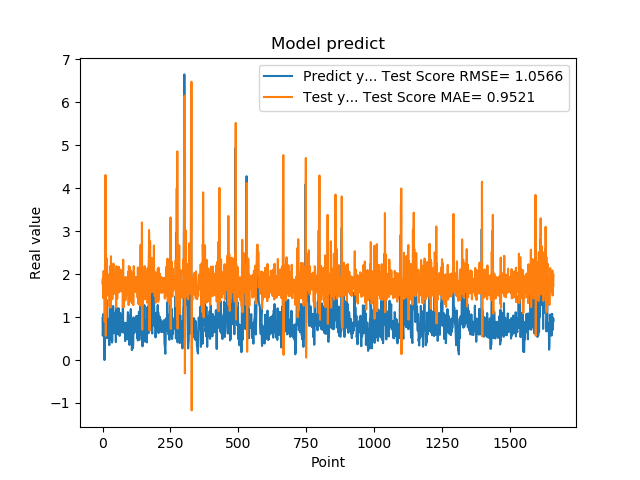

The data file committed next to this chart (first rows):
9.743152856830000763e-01, 1.783907095654754027e+00
5.654720067979999154e-01, 1.895877820153631710e+00
7.307389974590000614e-01, 1.443715274122596925e+00
1.074290990829999792e+00, 1.839667902217527518e+00
9.521890282630000035e-01, 2.072999554391395716e+00
9.879170060160000766e-01, 1.754068153127614105e+00
1.011654973029999960e+00, 1.859824573661703617e+00
0.000000000000000000e+00, 1.861784225533589465e+00
7.643579840659999736e-01, 8.933904518877238132e-01
7.788103222849999119e-01, 2.204265331633480596e+00
3.306220054629999794e+00, 1.769137424124423097e+00
1.055441975589999970e+00, 4.307140114272322684e+00
7.543110251430000801e-01, 5.634071326849375838e-01
7.915459871289999283e-01, 1.575731613323575031e+00
1.409499049189999909e+00, 1.787191354302363866e+00
8.875439763070001042e-01, 2.363833865135874124e+00
6.401469707490000660e-01, 1.496684705073480171e+00
5.082880258560000808e-01, 1.565074984518304069e+00
8.640019893649999450e-01, 1.584563489117852386e+00
5.725920200349999822e-01, 2.000853578540350064e+00
8.469420075419999971e-01, 1.514752405504002697e+00
9.181020259860001032e-01, 1.946732703933222286e+00
7.976629734039999420e-01, 1.854276680062038718e+00
9.608020186419998776e-01, 1.697264912463866349e+00
9.555831551549999192e-01, 1.924205285933844101e+00
3.470349907879999862e-01, 1.823673317210666944e+00
9.546210169789999256e-01, 1.248896124653195994e+00
1.293938040730000072e+00, 2.182925180478531235e+00
5.251880288119999962e-01, 2.154941481510375123e+00
4.773890078070000542e-01, 1.219836648924249811e+00
1.275226235389999907e+00, 1.622534846116244767e+00
8.723750114439999814e-01, 2.417510156844725255e+00
8.355640172959999390e-01, 1.560345482572190079e+00
7.321749925609999377e-01, 1.760241125810965146e+00
7.640249729160000225e-01, 1.682986200614910333e+00
4.072830080990000323e-01, 1.773841226331318577e+00
4.752210080619999610e-01, 1.416989885064861010e+00
8.781340122220000488e-01, 1.689464576415653729e+00
7.414129972460000717e-01, 2.033855803454108102e+00
1.258002042770000051e+00, 1.666922618862963112e+00
1.069700956339999953e+00, 2.245177392940745698e+00
7.274609804150000691e-01, 1.759889145882194805e+00
7.892770171170000459e-01, 1.541846323860722512e+00
6.237750053410000550e-01, 1.800736584390423944e+00
6.914690136910000007e-01, 1.606892732885858877e+00
8.557710051540000640e-01, 1.768054401133716480e+00
7.093830108640000187e-01, 1.885501888561082140e+00
1.014547944070000041e+00, 1.649462199339652546e+00
1.115731000900000103e+00, 2.027789430568297746e+00
4.182830154900000208e-01, 1.946694863362610883e+00
1.002280950550000105e+00, 1.222705484981246205e+00
1.218860983849999968e+00, 2.187023754231892436e+00
1.143296003339999922e+00, 2.053892538861612937e+00
6.528189778330000248e-01, 1.853839682502704589e+00
6.746559739110000731e-01, 1.428060606581298853e+00
6.009536385540000802e-01, 1.735038777826221734e+00
6.694570183749999348e-01, 1.652197077059027741e+00
6.538079977039999990e-01, 1.760442802596162037e+00
7.814120054240000224e-01, 1.705462582448169950e+00
1.206303954120000022e+00, 1.836343197608497624e+00
8.469259738919999725e-01, 2.171316352808193351e+00
... 1,599 more rows
